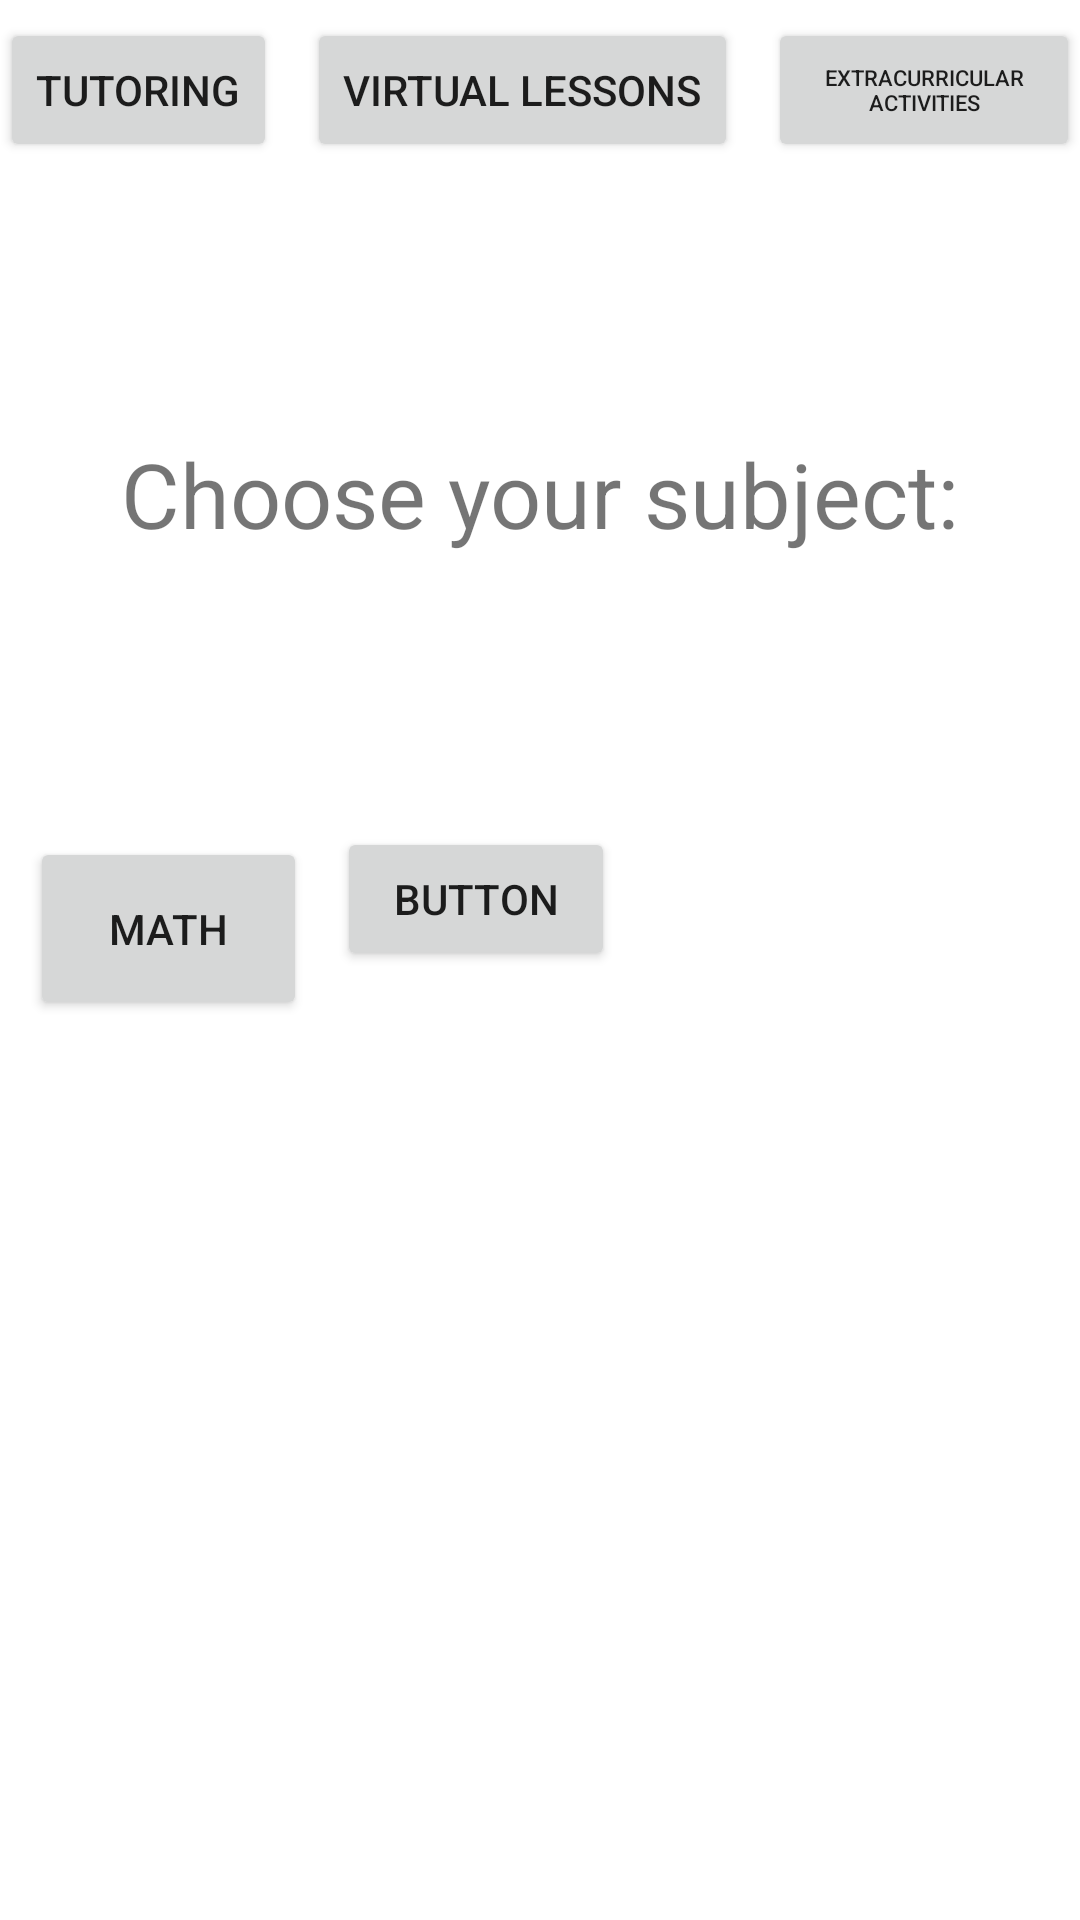

Write the Android layout XML for this screen, with the resource values it uses.
<!-- AndroidManifest.xml: application theme Theme.ChildRender -->
<!-- res/layout/virtuallessons.xml -->
<?xml version="1.0" encoding="utf-8"?>
<LinearLayout xmlns:android="http://schemas.android.com/apk/res/android"
    android:orientation="vertical"
    android:layout_width="match_parent"
    android:layout_height="match_parent">

    <LinearLayout
        android:layout_width="match_parent"
        android:layout_height="60dp"
        android:gravity="center_vertical"
        android:orientation="horizontal">

        <Button
            android:id="@+id/button2"
            android:layout_width="wrap_content"
            android:layout_height="wrap_content"
            android:text="Tutoring" />

        <Button
            android:layout_width="wrap_content"
            android:layout_height="wrap_content"
            android:layout_marginLeft="10dp"
            android:text="Virtual Lessons" />

        <Button
            android:layout_width="wrap_content"
            android:layout_height="wrap_content"
            android:layout_marginLeft="10dp"
            android:text="Extracurricular Activities"
            android:textSize="7.4dp" />

    </LinearLayout>

    <LinearLayout
        android:layout_width="match_parent"
        android:layout_height="209dp"
        android:orientation="horizontal">

        <TextView
            android:id="@+id/textView8"
            android:layout_width="wrap_content"
            android:layout_height="wrap_content"
            android:layout_gravity="center"
            android:layout_weight="1"
            android:text="Choose your subject:"
            android:textAlignment="center"
            android:textSize="30dp" />
    </LinearLayout>

    <LinearLayout
        android:layout_width="205dp"
        android:layout_height="match_parent"
        android:orientation="horizontal">

        <Button
            android:id="@+id/button8"
            android:layout_width="wrap_content"
            android:layout_height="61dp"
            android:layout_margin="10dp"
            android:layout_marginTop="20dp"
            android:layout_weight="1"
            android:text="Math" />

        <Button
            android:id="@+id/button10"
            android:layout_width="wrap_content"
            android:layout_height="wrap_content"
            android:layout_weight="1"
            android:text="Button" />
    </LinearLayout>


</LinearLayout>
<!-- resources referenced by this layout -->
<resources>
  <style name="Theme.ChildRender" parent="Theme.MaterialComponents.DayNight.DarkActionBar">
          
          <item name="colorPrimary">@color/purple_500</item>
          <item name="colorPrimaryVariant">@color/purple_700</item>
          <item name="colorOnPrimary">@color/white</item>
          
          <item name="colorSecondary">@color/teal_200</item>
          <item name="colorSecondaryVariant">@color/teal_700</item>
          <item name="colorOnSecondary">@color/black</item>
          
          <item name="android:statusBarColor" tools:targetApi="l">?attr/colorPrimaryVariant</item>
          
      </style>
  <color name="purple_500">#FF6200EE</color>
  <color name="purple_700">#FF3700B3</color>
  <color name="white">#FFFFFFFF</color>
  <color name="teal_200">#FF03DAC5</color>
  <color name="teal_700">#FF018786</color>
  <color name="black">#FF000000</color>
</resources>
